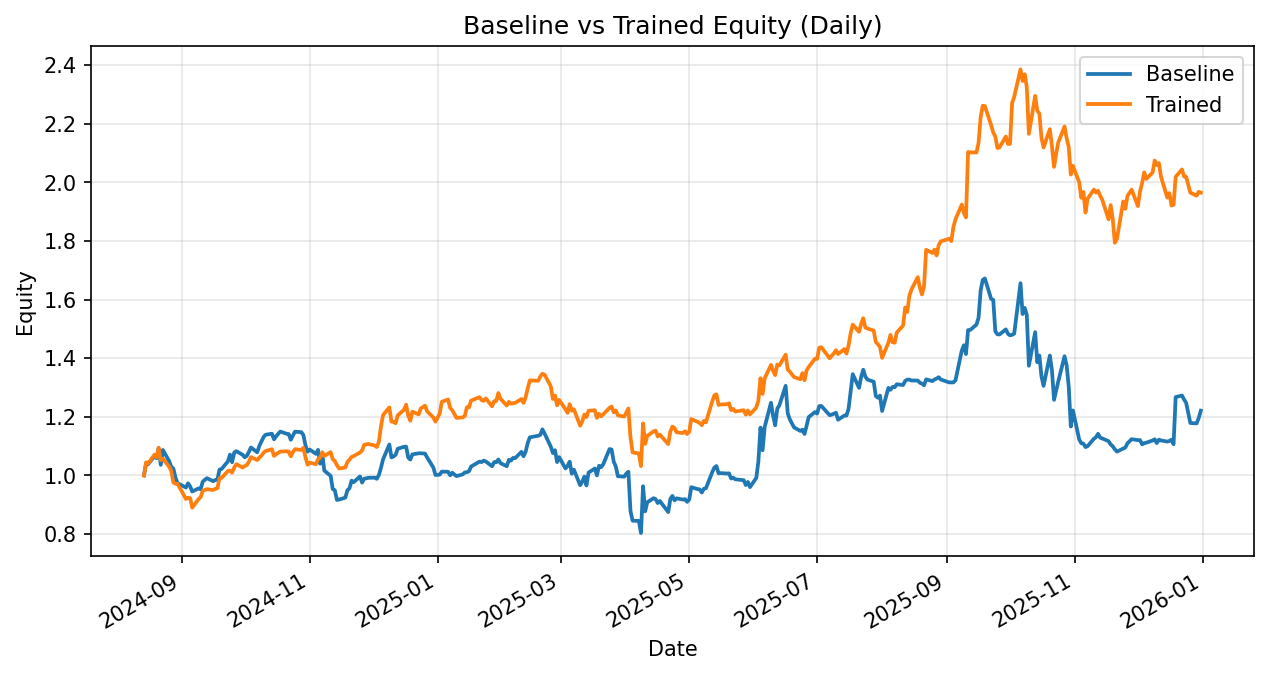

The file beside this chart, header and first rows:
date, daily_return_x, equity_baseline, daily_return_y, equity_trained
2024-08-14, 0.0, 1.0, 0.0, 1.0
2024-08-15, 0.04169, 1.042, 0.04476, 1.045
2024-08-16, -0.002944, 1.039, -0.003461, 1.041
2024-08-19, 0.02602, 1.066, 0.02843, 1.071
2024-08-20, -0.006441, 1.059, -0.008465, 1.062
2024-08-21, 0.03242, 1.093, 0.03095, 1.095
2024-08-22, -0.05212, 1.036, -0.03899, 1.052
2024-08-23, 0.0489, 1.087, 0.004583, 1.057
2024-08-26, -0.03496, 1.049, -0.02567, 1.03
2024-08-27, -0.01845, 1.029, -0.01431, 1.015
2024-08-28, -0.005805, 1.023, -0.03832, 0.9759
2024-08-29, -0.03001, 0.9928, -0.004507, 0.9715
2024-08-30, -0.01953, 0.9734, -0.0002937, 0.9712
2024-09-03, -0.0151, 0.9587, -0.05305, 0.9197
2024-09-04, 0.01512, 0.9732, 0.00448, 0.9238
2024-09-05, -0.01112, 0.9624, -0.001559, 0.9224
2024-09-06, -0.01799, 0.945, -0.03528, 0.8899
2024-09-09, 0.0112, 0.9556, 0.0332, 0.9194
2024-09-10, -0.00308, 0.9527, 0.006793, 0.9257
2024-09-11, 0.02728, 0.9787, 0.02343, 0.9473
2024-09-12, 0.006422, 0.985, 0.003025, 0.9502
2024-09-13, 0.005657, 0.9905, 0.00297, 0.953
2024-09-16, -0.01038, 0.9803, -0.002814, 0.9503
2024-09-17, 0.004116, 0.9843, 0.003972, 0.9541
2024-09-18, 0.00134, 0.9856, 0.001829, 0.9559
2024-09-19, 0.03461, 1.02, 0.03607, 0.9903
2024-09-20, 0.002176, 1.022, 0.001267, 0.9916
2024-09-23, 0.02516, 1.048, 0.02345, 1.015
2024-09-24, 0.02238, 1.071, 0.001184, 1.016
2024-09-25, -0.02443, 1.045, -0.006613, 1.009
2024-09-26, 0.0312, 1.078, 0.01717, 1.027
2024-09-27, 0.004906, 1.083, 0.01132, 1.038
2024-09-30, -0.01132, 1.071, -0.0107, 1.027
2024-10-01, -0.007991, 1.062, 0.004503, 1.032
2024-10-02, 0.004382, 1.067, 0.003355, 1.035
2024-10-03, 0.01236, 1.08, 0.01079, 1.046
2024-10-04, 0.01448, 1.095, 0.01529, 1.062
2024-10-07, -0.0153, 1.079, -0.009321, 1.053
2024-10-08, 0.02058, 1.101, 0.007934, 1.061
2024-10-09, 0.01317, 1.115, 0.006194, 1.067
2024-10-10, 0.01363, 1.131, 0.009282, 1.077
2024-10-11, 0.007256, 1.139, 0.005407, 1.083
2024-10-14, 0.003038, 1.142, 0.005724, 1.089
2024-10-15, -0.01661, 1.123, -0.02104, 1.066
2024-10-16, 0.008866, 1.133, 0.005328, 1.072
2024-10-17, 0.007726, 1.142, 0.004806, 1.077
2024-10-18, 0.006674, 1.15, 0.003649, 1.081
2024-10-21, -0.006531, 1.142, 0.001036, 1.082
2024-10-22, -0.0007824, 1.141, -0.0008099, 1.081
2024-10-23, -0.01732, 1.121, -0.01511, 1.065
2024-10-24, 0.01278, 1.136, 0.01292, 1.079
2024-10-25, 0.0118, 1.149, 0.009814, 1.089
2024-10-28, -0.00139, 1.148, -0.002349, 1.087
2024-10-29, -0.008718, 1.138, 0.006533, 1.094
2024-10-30, -0.03049, 1.103, -0.02923, 1.062
2024-10-31, -0.01988, 1.081, -0.02416, 1.036
2024-11-01, 0.006898, 1.088, 0.007132, 1.044
2024-11-04, -0.01368, 1.074, -0.005377, 1.038
2024-11-05, 0.01275, 1.087, 0.01637, 1.055
2024-11-06, -0.04362, 1.04, 0.004801, 1.06
... 287 more rows
